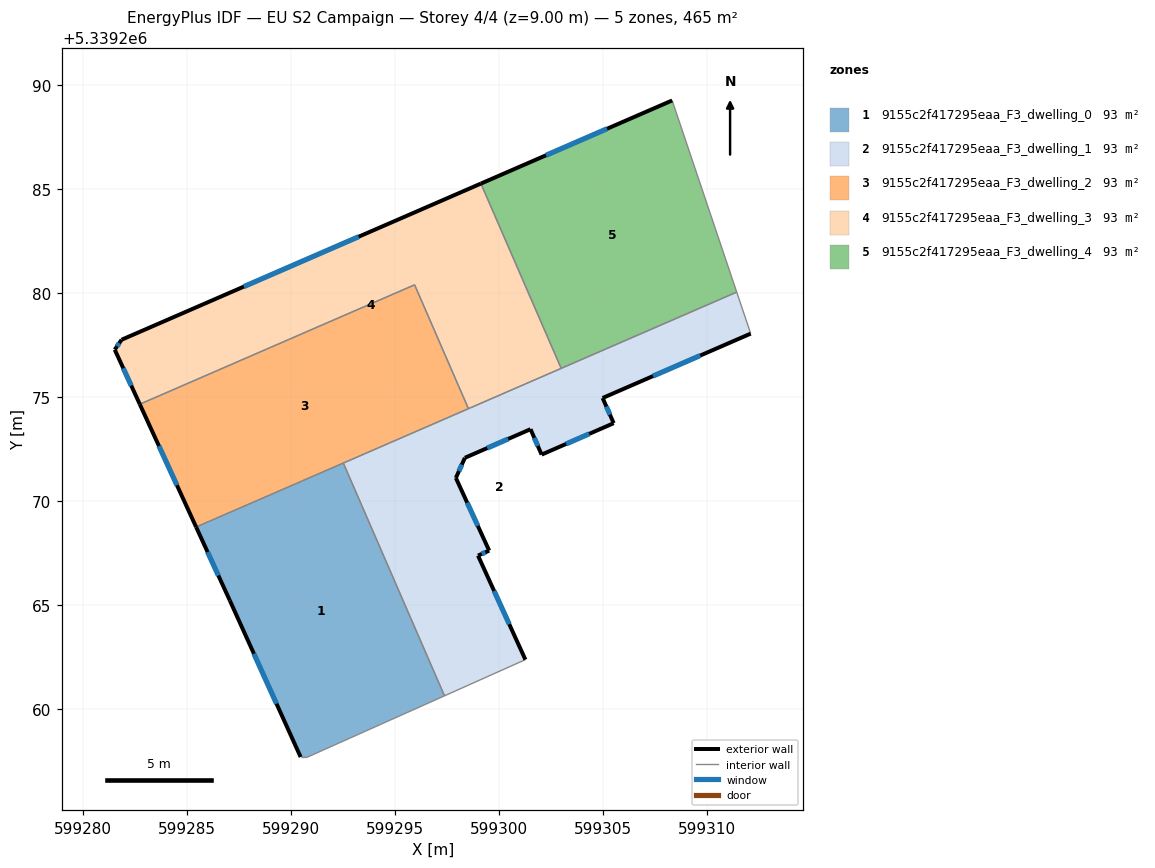
=== STOREY PLAN SPEC (per zone: floor XY polygon, exterior-wall plan segments, windows/doors) ===
zone 1: 9155c2f417295eaa_F3_dwelling_0  (93.0 m²)
  floor: (599292.53, 5339271.83) (599297.39, 5339260.65) (599290.75, 5339257.68) (599290.62, 5339257.71) (599290.48, 5339257.71) (599287.08, 5339265.23) (599285.45, 5339268.76)
  exterior wall: (599287.08, 5339265.23) – (599290.48, 5339257.71)  [8.3 m]
    window: (599288.23, 5339262.67) – (599289.32, 5339260.27)  [2.5 m²]
  exterior wall: (599285.45, 5339268.76) – (599287.08, 5339265.23)  [3.9 m]
    window: (599286.01, 5339267.56) – (599286.52, 5339266.43)  [1.2 m²]
  interior walls: 5
zone 2: 9155c2f417295eaa_F3_dwelling_1  (93.0 m²)
  floor: (599311.43, 5339280.05) (599312.10, 5339278.05) (599304.99, 5339274.96) (599305.52, 5339273.75) (599302.06, 5339272.24) (599301.52, 5339273.46) (599298.37, 5339272.09) (599297.94, 5339271.12) (599299.54, 5339267.63) (599299.00, 5339267.39) (599301.28, 5339262.39) (599297.39, 5339260.65) (599292.53, 5339271.83)
  exterior wall: (599299.00, 5339267.39) – (599299.54, 5339267.63)  [0.6 m]
    window: (599299.18, 5339267.47) – (599299.35, 5339267.55)  [0.2 m²]
  exterior wall: (599301.28, 5339262.39) – (599299.00, 5339267.39)  [5.5 m]
    window: (599300.50, 5339264.09) – (599299.77, 5339265.69)  [1.7 m²]
  exterior wall: (599304.99, 5339274.96) – (599312.10, 5339278.05)  [7.8 m]
    window: (599307.41, 5339276.01) – (599309.68, 5339277.00)  [2.4 m²]
  exterior wall: (599305.52, 5339273.75) – (599304.99, 5339274.96)  [1.3 m]
    window: (599305.34, 5339274.16) – (599305.17, 5339274.55)  [0.4 m²]
  exterior wall: (599302.06, 5339272.24) – (599305.52, 5339273.75)  [3.8 m]
    window: (599303.23, 5339272.75) – (599304.34, 5339273.24)  [1.2 m²]
  exterior wall: (599301.52, 5339273.46) – (599302.06, 5339272.24)  [1.3 m]
    window: (599301.71, 5339273.05) – (599301.87, 5339272.66)  [0.4 m²]
  exterior wall: (599298.37, 5339272.09) – (599301.52, 5339273.46)  [3.4 m]
    window: (599299.44, 5339272.55) – (599300.45, 5339272.99)  [1.1 m²]
  exterior wall: (599297.94, 5339271.12) – (599298.37, 5339272.09)  [1.1 m]
    window: (599298.08, 5339271.45) – (599298.22, 5339271.76)  [0.3 m²]
  exterior wall: (599299.54, 5339267.63) – (599297.94, 5339271.12)  [3.8 m]
    window: (599298.99, 5339268.82) – (599298.48, 5339269.93)  [1.2 m²]
  interior walls: 6
zone 3: 9155c2f417295eaa_F3_dwelling_2  (93.0 m²)
  floor: (599295.95, 5339280.40) (599298.54, 5339274.45) (599285.45, 5339268.76) (599282.75, 5339274.66)
  exterior wall: (599282.75, 5339274.66) – (599285.45, 5339268.76)  [6.5 m]
    window: (599283.67, 5339272.65) – (599284.53, 5339270.77)  [2.0 m²]
  interior walls: 4
zone 4: 9155c2f417295eaa_F3_dwelling_3  (93.0 m²)
  floor: (599299.14, 5339285.26) (599303.00, 5339276.38) (599298.54, 5339274.45) (599295.95, 5339280.40) (599282.75, 5339274.66) (599281.55, 5339277.28) (599281.87, 5339277.76)
  exterior wall: (599281.55, 5339277.28) – (599282.75, 5339274.66)  [2.9 m]
    window: (599281.95, 5339276.39) – (599282.34, 5339275.55)  [0.9 m²]
  exterior wall: (599281.87, 5339277.76) – (599281.55, 5339277.28)  [0.6 m]
    window: (599281.76, 5339277.60) – (599281.66, 5339277.45)  [0.2 m²]
  exterior wall: (599299.14, 5339285.26) – (599281.87, 5339277.76)  [18.8 m]
    window: (599293.26, 5339282.71) – (599287.75, 5339280.31)  [5.8 m²]
  interior walls: 4
zone 5: 9155c2f417295eaa_F3_dwelling_4  (93.0 m²)
  floor: (599308.33, 5339289.26) (599311.43, 5339280.05) (599303.00, 5339276.38) (599299.14, 5339285.26)
  exterior wall: (599308.33, 5339289.26) – (599299.14, 5339285.26)  [10.0 m]
    window: (599305.20, 5339287.90) – (599302.27, 5339286.62)  [3.1 m²]
  interior walls: 3

=== DERIVED (storey summary) ===
Building: EU S2 Campaign
Storey: 4 of 4  (floor level z = 9.00 m)
Storey gross floor area: 465.1 m²
Zones on this storey: 5
  - 9155c2f417295eaa_F3_dwelling_0: floor 93.0 m²; exterior wall 12.1 m (36.4 m²); 2 window(s) 3.7 m²; WWR 10.2%
  - 9155c2f417295eaa_F3_dwelling_1: floor 93.0 m²; exterior wall 28.6 m (85.8 m²); 9 window(s) 8.8 m²; WWR 10.2%
  - 9155c2f417295eaa_F3_dwelling_2: floor 93.0 m²; exterior wall 6.5 m (19.5 m²); 1 window(s) 2.0 m²; WWR 10.2%
  - 9155c2f417295eaa_F3_dwelling_3: floor 93.0 m²; exterior wall 22.3 m (66.9 m²); 3 window(s) 6.8 m²; WWR 10.2%
  - 9155c2f417295eaa_F3_dwelling_4: floor 93.0 m²; exterior wall 10.0 m (30.1 m²); 1 window(s) 3.1 m²; WWR 10.2%
Zone adjacency (shared interzone walls):
  - 9155c2f417295eaa_F3_dwelling_0 ↔ 9155c2f417295eaa_F3_dwelling_1
  - 9155c2f417295eaa_F3_dwelling_0 ↔ 9155c2f417295eaa_F3_dwelling_2
  - 9155c2f417295eaa_F3_dwelling_1 ↔ 9155c2f417295eaa_F3_dwelling_2
  - 9155c2f417295eaa_F3_dwelling_1 ↔ 9155c2f417295eaa_F3_dwelling_3
  - 9155c2f417295eaa_F3_dwelling_1 ↔ 9155c2f417295eaa_F3_dwelling_4
  - 9155c2f417295eaa_F3_dwelling_2 ↔ 9155c2f417295eaa_F3_dwelling_3
  - 9155c2f417295eaa_F3_dwelling_3 ↔ 9155c2f417295eaa_F3_dwelling_4